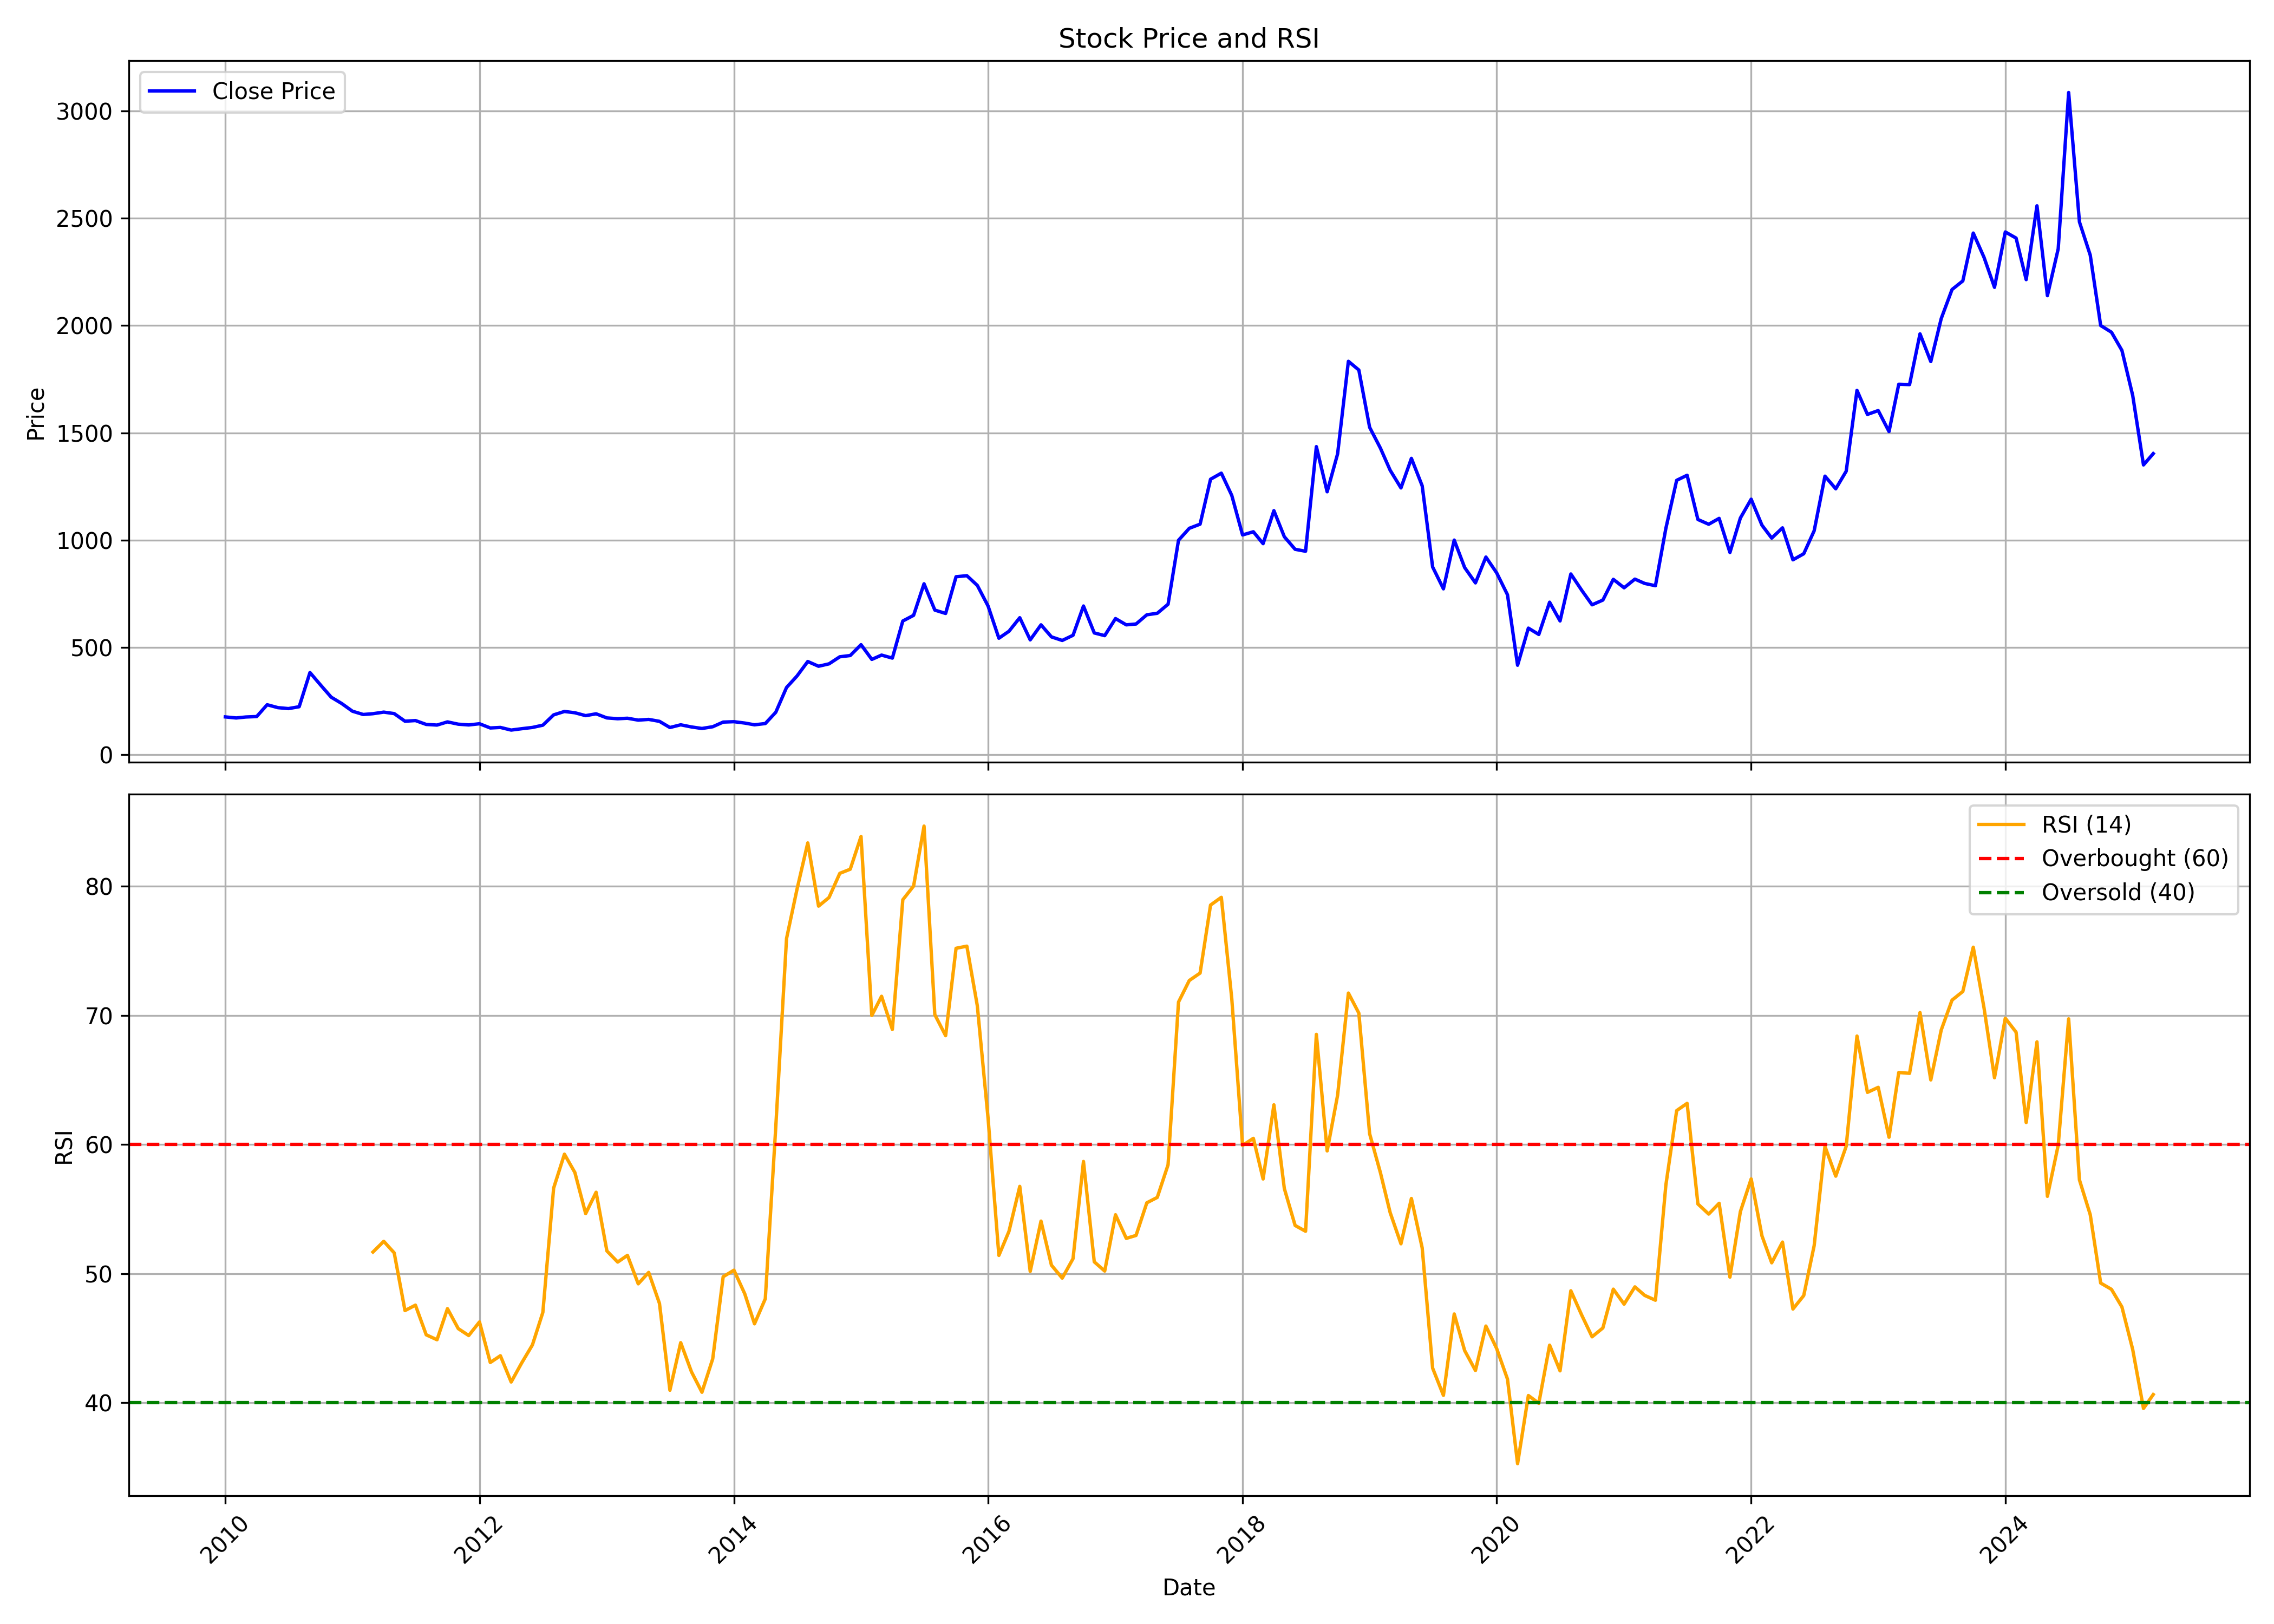

The file beside this chart, header and first rows:
, date, symbol, open, high, low, close, volume, rsi
0, 2010-01-01, VINDHYATEL, 186.5, 197.4, 159.2, 175.1, 68117, 
1, 2010-02-01, VINDHYATEL, 177.4, 194.5, 156.3, 170.2, 25653, 
2, 2010-03-01, VINDHYATEL, 170.2, 199.1, 161.1, 174.7, 77005, 
3, 2010-04-01, VINDHYATEL, 196.5, 218.3, 150.2, 176.8, 93384, 
4, 2010-05-01, VINDHYATEL, 176, 232.3, 164.6, 231.9, 50858, 
5, 2010-06-01, VINDHYATEL, 235.6, 247.5, 197.4, 218.3, 27023, 
6, 2010-07-01, VINDHYATEL, 225.4, 272.9, 196.6, 213.9, 67667, 
7, 2010-08-01, VINDHYATEL, 227.2, 265.6, 213.8, 222.6, 47179, 
8, 2010-09-01, VINDHYATEL, 254.7, 440.2, 237.4, 382.1, 3075293, 
9, 2010-10-01, VINDHYATEL, 383.5, 395.6, 319.6, 324.8, 91136, 
10, 2010-11-01, VINDHYATEL, 322.9, 353.4, 237.4, 267.1, 60027, 
11, 2010-12-01, VINDHYATEL, 255.6, 295.2, 231, 237.8, 34608, 
12, 2011-01-01, VINDHYATEL, 244.7, 251.9, 194.7, 201.7, 35945, 
13, 2011-02-01, VINDHYATEL, 201.5, 211.9, 174.6, 186.4, 25232, 
14, 2011-03-01, VINDHYATEL, 179.8, 263.5, 179.2, 190.1, 569569, 51.67
15, 2011-04-01, VINDHYATEL, 192, 234.6, 188.3, 197.4, 19560, 52.49
16, 2011-05-01, VINDHYATEL, 197.6, 201, 168.3, 190.6, 13197, 51.6
17, 2011-06-01, VINDHYATEL, 184.9, 191, 152.8, 155, 11847, 47.13
18, 2011-07-01, VINDHYATEL, 148.4, 189.9, 148.4, 158.1, 81456, 47.55
19, 2011-08-01, VINDHYATEL, 161, 161, 117.3, 140, 35436, 45.25
20, 2011-09-01, VINDHYATEL, 140, 156.6, 134.2, 137, 8570, 44.87
21, 2011-10-01, VINDHYATEL, 137.4, 151.9, 123.9, 151.9, 6320, 47.28
22, 2011-11-01, VINDHYATEL, 150.6, 178.2, 136.2, 141.2, 23838, 45.73
23, 2011-12-01, VINDHYATEL, 141.9, 150, 120.7, 137.6, 7389, 45.2
24, 2012-01-01, VINDHYATEL, 133.9, 165.9, 123.7, 143.2, 5217, 46.25
25, 2012-02-01, VINDHYATEL, 142, 153.7, 118.2, 123.5, 12313, 43.11
26, 2012-03-01, VINDHYATEL, 129.2, 157.2, 115.1, 126, 37597, 43.63
27, 2012-04-01, VINDHYATEL, 136.3, 141, 111.1, 113.7, 7769, 41.6
28, 2012-05-01, VINDHYATEL, 112.8, 129.1, 104.6, 120, 8678, 43.07
29, 2012-06-01, VINDHYATEL, 128.2, 138.3, 110.1, 125.9, 6910, 44.47
30, 2012-07-01, VINDHYATEL, 131.8, 166.4, 120.5, 136.5, 49060, 46.99
31, 2012-08-01, VINDHYATEL, 136.6, 199.2, 136.6, 184.6, 46465, 56.62
32, 2012-09-01, VINDHYATEL, 177.4, 215.6, 172.8, 200.4, 18737, 59.24
33, 2012-10-01, VINDHYATEL, 204.7, 210.4, 183.9, 194.5, 6625, 57.82
34, 2012-11-01, VINDHYATEL, 185.1, 194, 174.7, 181, 5550, 54.64
35, 2012-12-01, VINDHYATEL, 189.2, 194, 174.6, 189.6, 11592, 56.3
36, 2013-01-01, VINDHYATEL, 194, 194, 166.1, 170.4, 21819, 51.75
37, 2013-02-01, VINDHYATEL, 172.8, 182.8, 159.4, 166.6, 15869, 50.89
38, 2013-03-01, VINDHYATEL, 164.7, 190.1, 143.3, 168.9, 11075, 51.41
39, 2013-04-01, VINDHYATEL, 154.8, 172.8, 147.5, 160.1, 1911, 49.2
40, 2013-05-01, VINDHYATEL, 160.1, 172.4, 147.4, 163.5, 450, 50.09
41, 2013-06-01, VINDHYATEL, 163.5, 163.5, 145.8, 154.4, 500, 47.68
42, 2013-07-01, VINDHYATEL, 158.3, 161.9, 125.5, 125.7, 2169, 40.96
43, 2013-08-01, VINDHYATEL, 121.9, 138.3, 116, 138.3, 1001, 44.65
44, 2013-09-01, VINDHYATEL, 138.3, 144.6, 127.3, 128.3, 801, 42.39
45, 2013-10-01, VINDHYATEL, 128.3, 128.3, 120.4, 121.2, 849, 40.81
46, 2013-11-01, VINDHYATEL, 123.6, 135, 119.7, 129.3, 7683, 43.4
47, 2013-12-01, VINDHYATEL, 135.5, 160.8, 133, 151, 4758, 49.75
48, 2014-01-01, VINDHYATEL, 151, 158.4, 137.4, 152.8, 4693, 50.26
49, 2014-02-01, VINDHYATEL, 152.8, 153.6, 138.3, 146.4, 15292, 48.43
50, 2014-03-01, VINDHYATEL, 150.1, 155.9, 132.6, 138.3, 8511, 46.11
51, 2014-04-01, VINDHYATEL, 139.3, 169, 138.4, 144.2, 11992, 48.04
52, 2014-05-01, VINDHYATEL, 144.2, 213.5, 110.2, 196.5, 41427, 61.3
53, 2014-06-01, VINDHYATEL, 195.7, 312.2, 195.7, 312.2, 89843, 75.94
54, 2014-07-01, VINDHYATEL, 322.6, 381.1, 320.2, 365.7, 126254, 79.75
55, 2014-08-01, VINDHYATEL, 354.7, 439.3, 350.2, 433.5, 98648, 83.35
56, 2014-09-01, VINDHYATEL, 470.7, 492.6, 375.7, 411.4, 89807, 78.45
57, 2014-10-01, VINDHYATEL, 415.6, 456.2, 411.1, 422.5, 42392, 79.12
58, 2014-11-01, VINDHYATEL, 406.8, 524.7, 402.7, 455.5, 133133, 80.99
59, 2014-12-01, VINDHYATEL, 454.8, 475.4, 399.6, 461.3, 48060, 81.31
... 123 more rows
